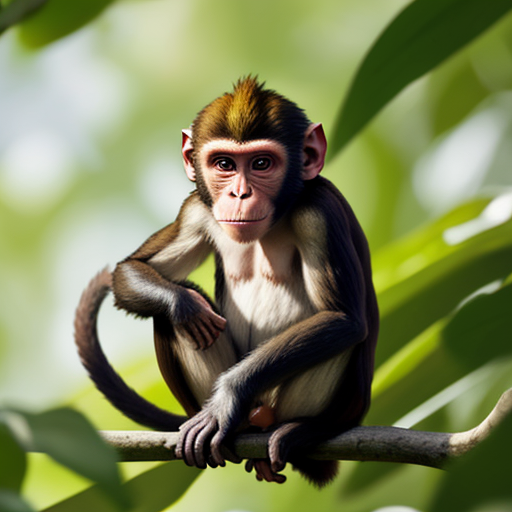
Generation parameters embedded in this image by AUTOMATIC1111 Stable Diffusion web UI or a fork of it (Forge, ...) (PNG 'parameters' text chunk):
monkey
Negative prompt: people, person, men, women
Steps: 20, Sampler: DPM++ 2M, Schedule type: Karras, CFG scale: 7, Seed: 3009403966, Size: 512x512, Model hash: 879db523c3, Model: dreamshaper_8, VAE hash: 235745af8d, VAE: vae-ft-mse-840000-ema-pruned.ckpt, Version: v1.10.1